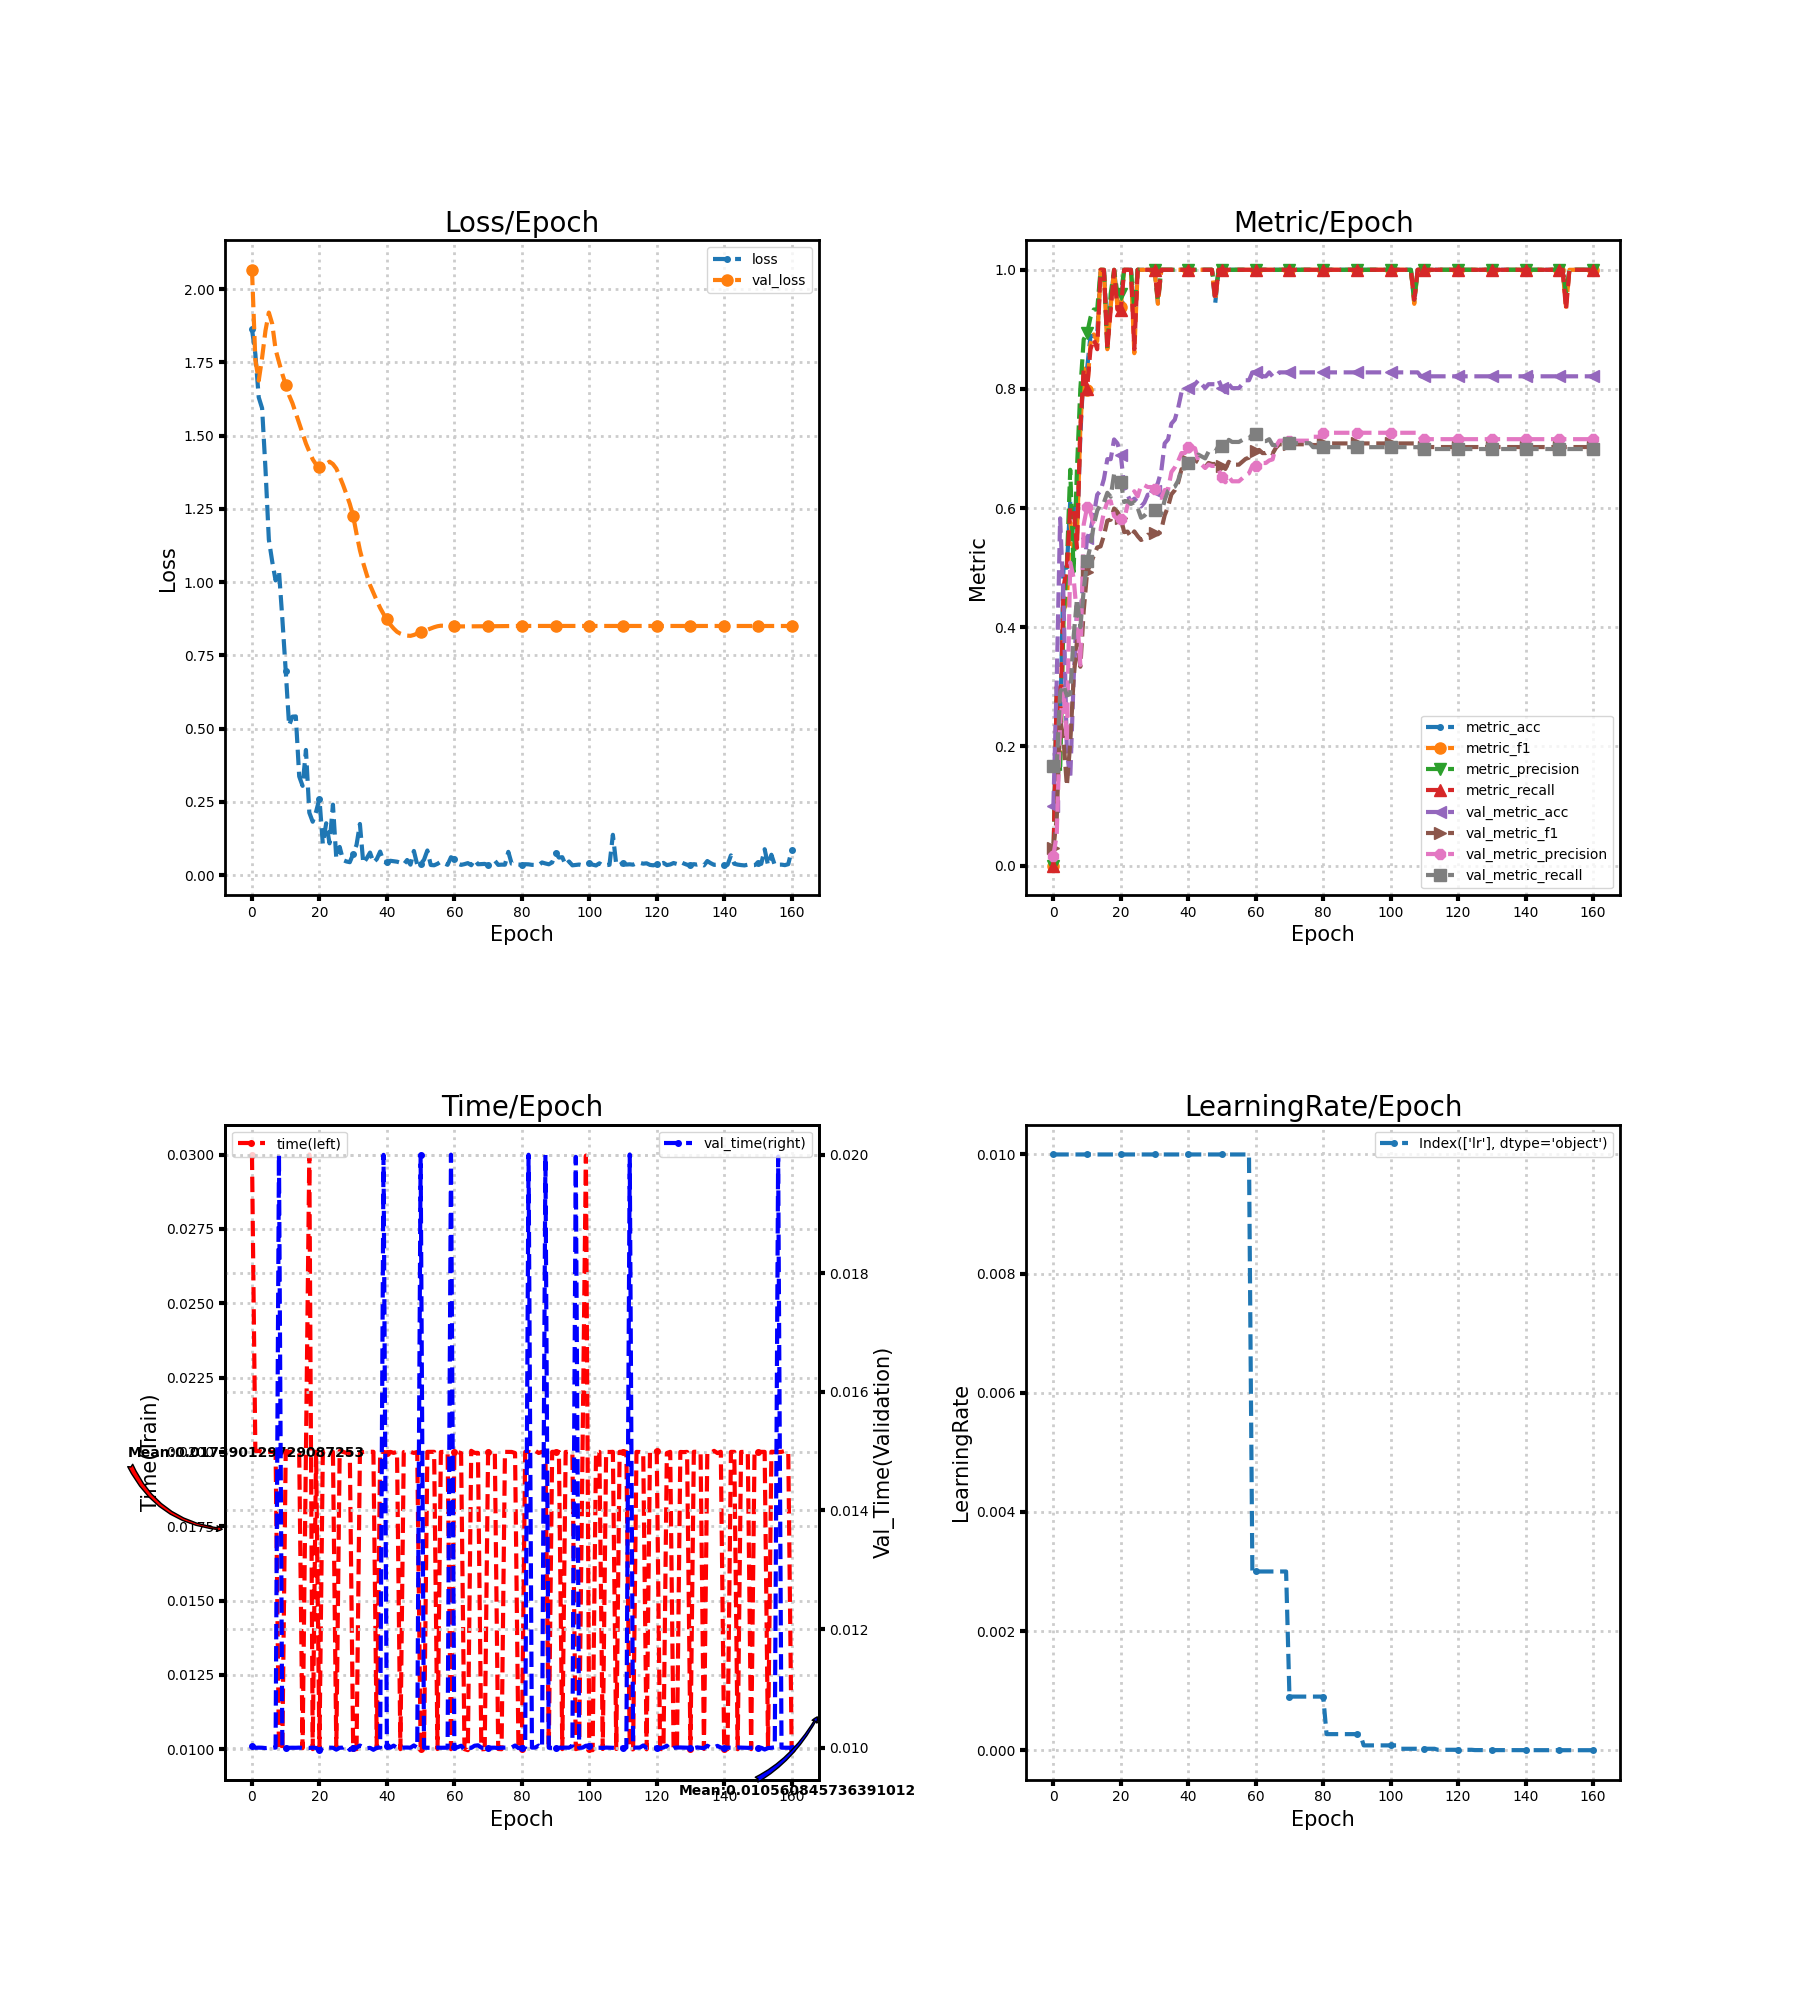

Data behind this chart, as committed beside it:
loss, metric_acc, metric_f1, metric_precision, metric_recall, time, lr, val_loss, val_metric_acc, val_metric_f1, val_metric_precision, val_metric_recall, val_time
1.863, 0.0, 0.0, 0.0, 0.0, 0.03, 0.01, 2.066, 0.09934, 0.03012, 0.01656, 0.1667, 0.01003
1.779, 0.2778, 0.205, 0.2962, 0.3, 0.02004, 0.01, 1.759, 0.3113, 0.07912, 0.05188, 0.1667, 0.009998
1.631, 0.2222, 0.1778, 0.1567, 0.2167, 0.02003, 0.01, 1.688, 0.5828, 0.2457, 0.2388, 0.2908, 0.01
1.594, 0.5, 0.4298, 0.4133, 0.4667, 0.02, 0.01, 1.766, 0.4503, 0.2123, 0.2963, 0.3028, 0.009999
1.386, 0.5, 0.4403, 0.505, 0.5, 0.02, 0.01, 1.859, 0.1921, 0.1337, 0.2086, 0.2855, 0.009994
1.145, 0.6111, 0.5764, 0.6643, 0.6, 0.02, 0.01, 1.92, 0.1457, 0.2055, 0.5086, 0.2877, 0.009999
1.07, 0.6111, 0.5321, 0.4933, 0.6, 0.02, 0.01, 1.882, 0.3113, 0.3135, 0.4828, 0.3839, 0.01
1.006, 0.5556, 0.5514, 0.6667, 0.5333, 0.02, 0.01, 1.794, 0.4305, 0.377, 0.4187, 0.4477, 0.01
1.038, 0.7222, 0.7348, 0.8, 0.7333, 0.01, 0.01, 1.751, 0.4172, 0.3337, 0.3368, 0.4001, 0.02
0.8754, 0.8333, 0.8343, 0.8833, 0.8333, 0.01, 0.01, 1.71, 0.4901, 0.4277, 0.5727, 0.4622, 0.009999
0.6981, 0.8333, 0.7978, 0.8933, 0.8, 0.02, 0.01, 1.674, 0.5497, 0.4922, 0.6014, 0.5106, 0.01
0.5112, 0.8889, 0.8756, 0.92, 0.8667, 0.02, 0.01, 1.638, 0.5629, 0.5064, 0.5926, 0.5368, 0.009998
0.541, 0.8889, 0.8914, 0.9333, 0.8833, 0.02, 0.01, 1.611, 0.5894, 0.5201, 0.5731, 0.572, 0.01
0.5418, 0.8889, 0.88, 0.9333, 0.8667, 0.02, 0.01, 1.576, 0.6225, 0.5338, 0.5686, 0.5957, 0.009999
0.3372, 1.0, 1.0, 1.0, 1.0, 0.01996, 0.01, 1.542, 0.6291, 0.5357, 0.5644, 0.6064, 0.01
0.3049, 1.0, 1.0, 1.0, 1.0, 0.01003, 0.01, 1.506, 0.649, 0.5541, 0.5941, 0.6095, 0.009996
0.4273, 0.8889, 0.8667, 0.8667, 0.8667, 0.02, 0.01, 1.473, 0.6821, 0.5789, 0.6102, 0.6257, 0.009998
0.2133, 0.9444, 0.9378, 0.96, 0.9333, 0.03, 0.01, 1.446, 0.6821, 0.5805, 0.6117, 0.619, 0.009996
0.1823, 1.0, 1.0, 1.0, 1.0, 0.01, 0.01, 1.419, 0.7152, 0.5993, 0.5864, 0.657, 0.01
0.2163, 0.9444, 0.9378, 0.96, 0.9333, 0.02, 0.01, 1.402, 0.7086, 0.5936, 0.5817, 0.6539, 0.009996
0.2608, 0.9444, 0.9378, 0.96, 0.9333, 0.01001, 0.01, 1.394, 0.6887, 0.5831, 0.581, 0.6436, 0.009958
0.1066, 1.0, 1.0, 1.0, 1.0, 0.02, 0.01, 1.398, 0.6358, 0.5597, 0.5815, 0.6102, 0.01
0.1771, 1.0, 1.0, 1.0, 1.0, 0.02003, 0.01, 1.404, 0.6225, 0.5605, 0.6051, 0.6119, 0.01
0.1087, 1.0, 1.0, 1.0, 1.0, 0.02, 0.01, 1.411, 0.6093, 0.5513, 0.6128, 0.6069, 0.01
0.2406, 0.8889, 0.86, 0.9333, 0.8667, 0.02, 0.01, 1.403, 0.6159, 0.5609, 0.6282, 0.61, 0.009999
0.05696, 1.0, 1.0, 1.0, 1.0, 0.01001, 0.01, 1.388, 0.6093, 0.5529, 0.6197, 0.6002, 0.009967
0.09643, 1.0, 1.0, 1.0, 1.0, 0.02003, 0.01, 1.361, 0.6026, 0.5464, 0.6376, 0.5838, 0.009999
0.05134, 1.0, 1.0, 1.0, 1.0, 0.02, 0.01, 1.332, 0.6093, 0.5493, 0.6383, 0.5873, 0.01
0.04676, 1.0, 1.0, 1.0, 1.0, 0.01996, 0.01, 1.3, 0.6225, 0.5552, 0.6353, 0.594, 0.01004
0.04427, 1.0, 1.0, 1.0, 1.0, 0.02, 0.01, 1.267, 0.6225, 0.5552, 0.6353, 0.594, 0.009962
0.07219, 1.0, 1.0, 1.0, 1.0, 0.01003, 0.01, 1.226, 0.6291, 0.5588, 0.6327, 0.5968, 0.01
0.1033, 0.9444, 0.9429, 0.95, 0.95, 0.01, 0.01, 1.165, 0.6424, 0.5561, 0.6194, 0.5888, 0.009998
0.1747, 1.0, 1.0, 1.0, 1.0, 0.01996, 0.01, 1.109, 0.6623, 0.5636, 0.6172, 0.5907, 0.01004
0.04044, 1.0, 1.0, 1.0, 1.0, 0.02, 0.01, 1.065, 0.7086, 0.5879, 0.6303, 0.6135, 0.01
0.05721, 1.0, 1.0, 1.0, 1.0, 0.02001, 0.01, 1.027, 0.7152, 0.6023, 0.631, 0.6289, 0.00999
0.07707, 1.0, 1.0, 1.0, 1.0, 0.02, 0.01, 0.9902, 0.7417, 0.6231, 0.6605, 0.6336, 0.009998
0.04337, 1.0, 1.0, 1.0, 1.0, 0.02, 0.01, 0.9635, 0.7483, 0.6299, 0.6682, 0.6359, 0.009964
0.05482, 1.0, 1.0, 1.0, 1.0, 0.01003, 0.01, 0.9372, 0.7682, 0.6431, 0.679, 0.6461, 0.009999
0.08054, 1.0, 1.0, 1.0, 1.0, 0.02, 0.01, 0.9122, 0.7947, 0.6653, 0.6924, 0.6666, 0.01
0.04639, 1.0, 1.0, 1.0, 1.0, 0.02, 0.01, 0.8913, 0.7947, 0.6653, 0.6924, 0.6666, 0.02
0.04333, 1.0, 1.0, 1.0, 1.0, 0.01997, 0.01, 0.8732, 0.8013, 0.6785, 0.7024, 0.6764, 0.01003
0.04911, 1.0, 1.0, 1.0, 1.0, 0.02, 0.01, 0.8553, 0.8013, 0.6785, 0.7024, 0.6764, 0.01
0.04762, 1.0, 1.0, 1.0, 1.0, 0.01997, 0.01, 0.8419, 0.8079, 0.6802, 0.7004, 0.6799, 0.01003
0.04595, 1.0, 1.0, 1.0, 1.0, 0.02, 0.01, 0.8307, 0.8146, 0.6768, 0.678, 0.6897, 0.009997
0.04261, 1.0, 1.0, 1.0, 1.0, 0.01, 0.01, 0.8242, 0.8079, 0.673, 0.6728, 0.6866, 0.01
0.03655, 1.0, 1.0, 1.0, 1.0, 0.01999, 0.01, 0.8199, 0.8013, 0.6682, 0.6673, 0.6834, 0.01
0.05179, 1.0, 1.0, 1.0, 1.0, 0.02, 0.01, 0.8176, 0.8079, 0.6758, 0.673, 0.6946, 0.01
0.03587, 1.0, 1.0, 1.0, 1.0, 0.02, 0.01, 0.8168, 0.8079, 0.674, 0.6708, 0.6946, 0.01
0.08268, 0.9444, 0.9492, 0.96, 0.95, 0.01996, 0.01, 0.8199, 0.8079, 0.674, 0.6708, 0.6946, 0.01004
0.03519, 1.0, 1.0, 1.0, 1.0, 0.02, 0.01, 0.8248, 0.8146, 0.677, 0.6638, 0.7048, 0.009999
0.03775, 1.0, 1.0, 1.0, 1.0, 0.01, 0.01, 0.8296, 0.8013, 0.6714, 0.6518, 0.7047, 0.02
0.05269, 1.0, 1.0, 1.0, 1.0, 0.01, 0.01, 0.8336, 0.7947, 0.6657, 0.6432, 0.7016, 0.01
0.0843, 1.0, 1.0, 1.0, 1.0, 0.02, 0.01, 0.8375, 0.8079, 0.6777, 0.6528, 0.7145, 0.009999
0.03472, 1.0, 1.0, 1.0, 1.0, 0.02, 0.01, 0.8419, 0.8013, 0.6729, 0.645, 0.711, 0.009999
0.03372, 1.0, 1.0, 1.0, 1.0, 0.02, 0.01, 0.8463, 0.8013, 0.6729, 0.645, 0.711, 0.009998
0.03871, 1.0, 1.0, 1.0, 1.0, 0.01, 0.01, 0.8496, 0.8013, 0.6729, 0.645, 0.711, 0.01
0.04599, 1.0, 1.0, 1.0, 1.0, 0.02, 0.01, 0.8514, 0.8079, 0.6777, 0.6499, 0.7141, 0.009999
0.04034, 1.0, 1.0, 1.0, 1.0, 0.02, 0.01, 0.8511, 0.8146, 0.6826, 0.6553, 0.7173, 0.01
0.03527, 1.0, 1.0, 1.0, 1.0, 0.02, 0.01, 0.8513, 0.8146, 0.6847, 0.6583, 0.7173, 0.01
0.06116, 1.0, 1.0, 1.0, 1.0, 0.01, 0.003, 0.8509, 0.8278, 0.6951, 0.6715, 0.7236, 0.02
... 101 more rows
